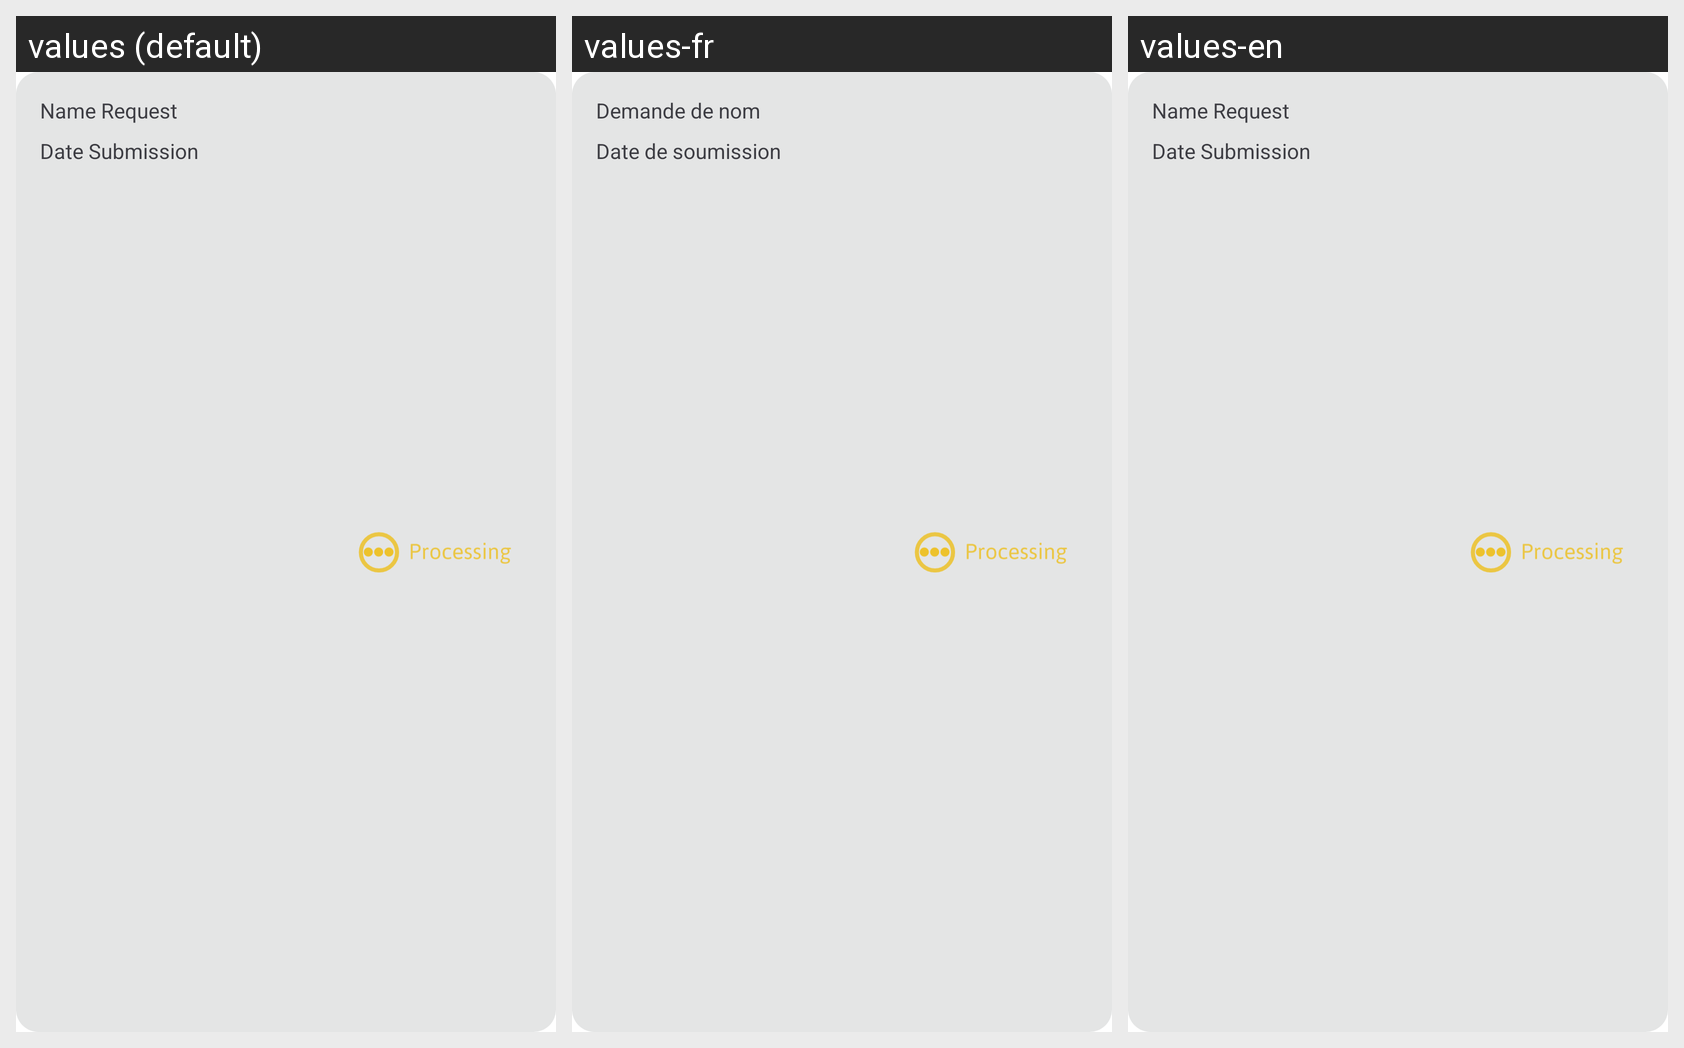

This grid shows one Android layout under several languages. Give, for every string resource on the screen, its name, the default text and each shown locale's text.
Android screen res/layout/demande_item.xml rendered under 3 locales, left to right: values (default), values-fr, values-en. Device: Nexus 5 (rendered at 1080×1920; each locale shown at half size, 540×960, under a caption strip naming it); theme Theme.RegistreCom.
Strings drawn on this screen, with the default value and each locale's value (text and hints the layout hard-codes, and strings that could not be matched under every locale, appear in the picture but are not listed):

name_request
  values: Name Request
  values-fr: Demande de nom
  values-en: Name Request

date_submission
  values: Date Submission
  values-fr: Date de soumission
  values-en: Date Submission
